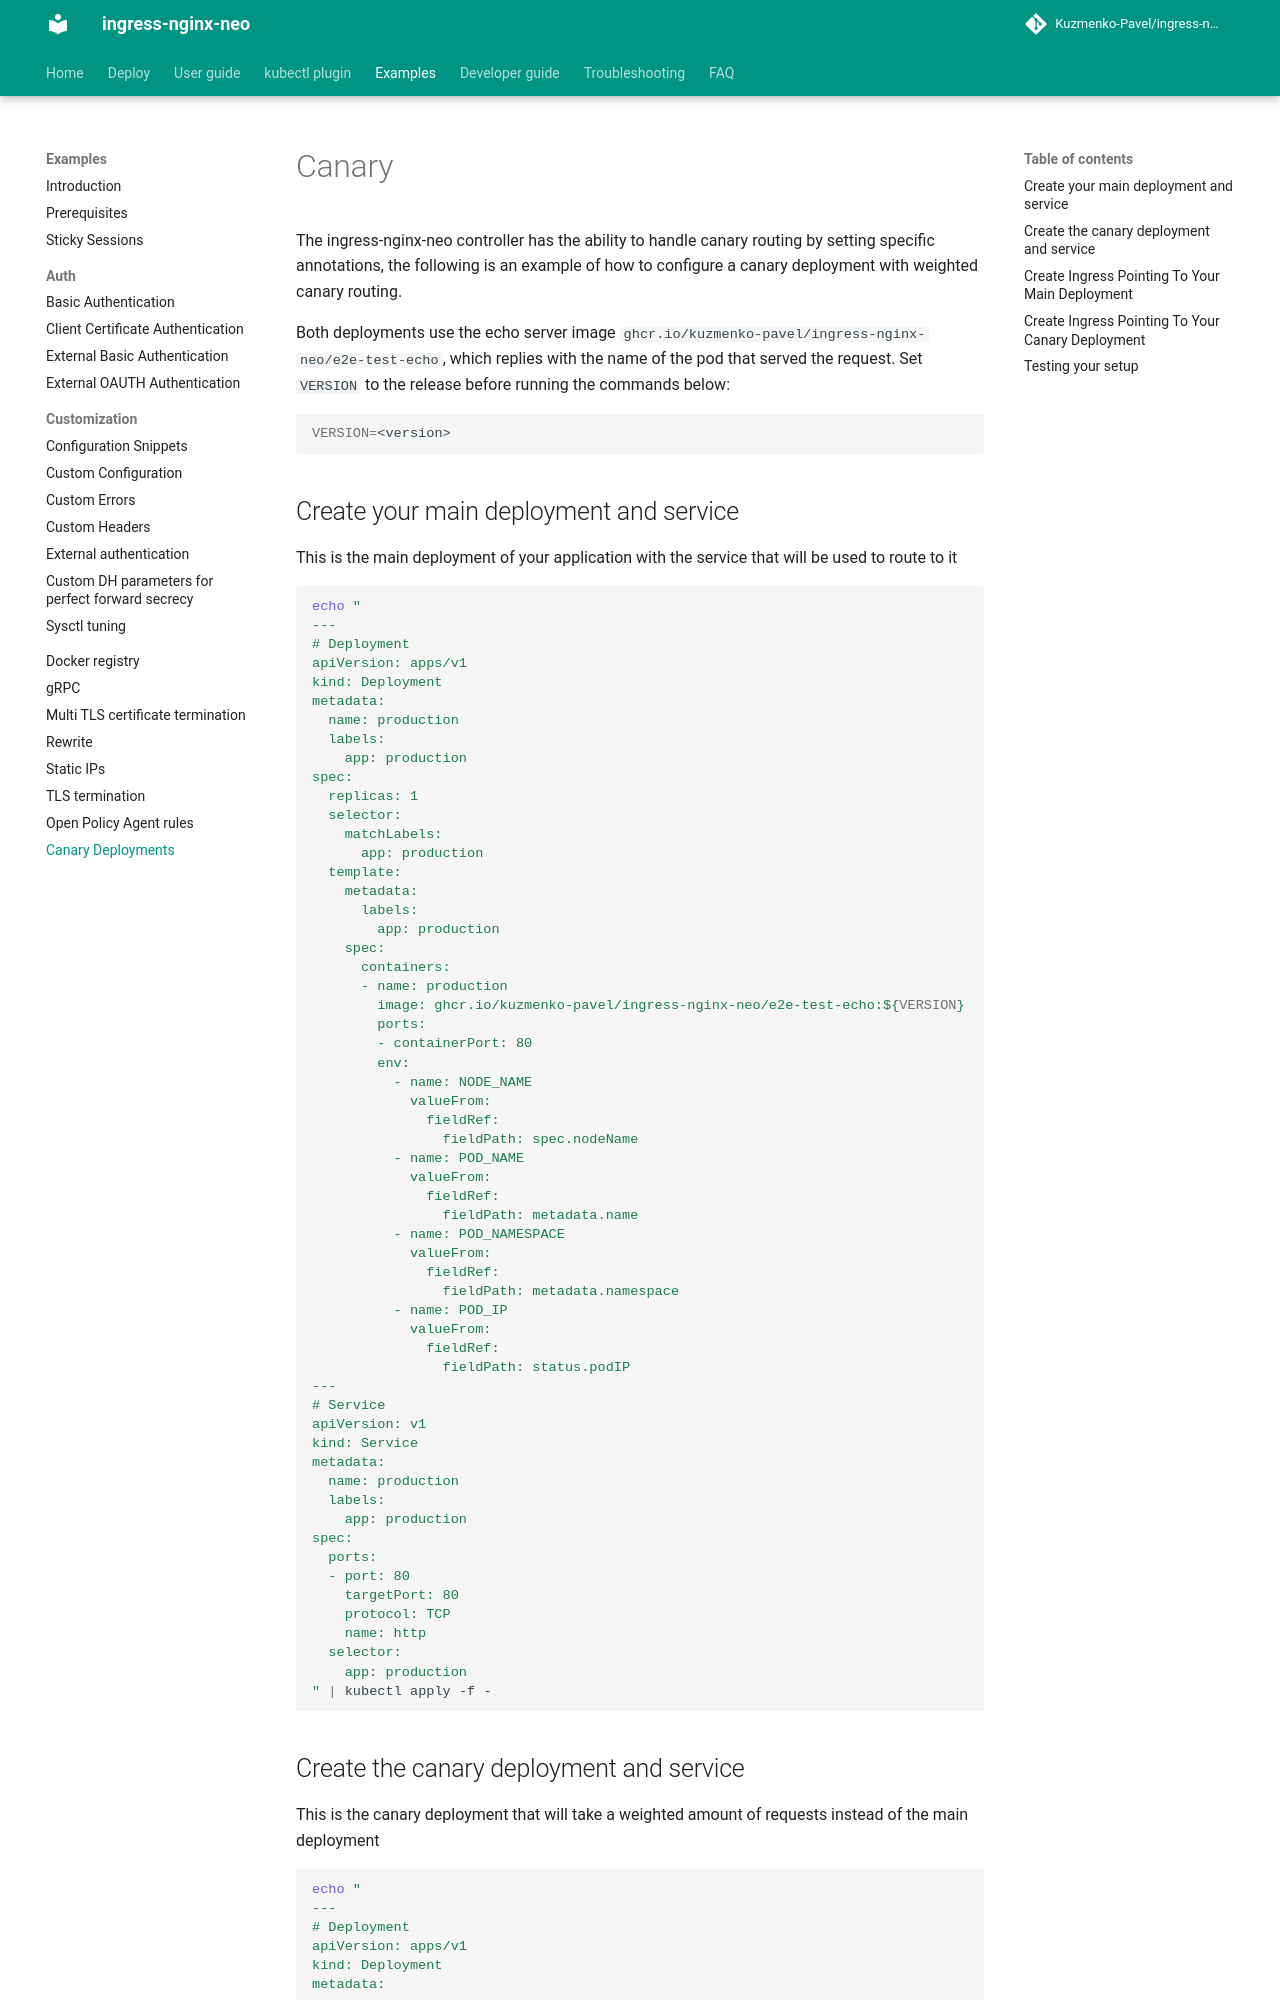

repository: Kuzmenko-Pavel/ingress-nginx-neo · page: latest/examples/canary/index.html · generator: mkdocs

# Canary

The ingress-nginx-neo controller has the ability to handle canary routing by setting specific
annotations, the following is an example of how to configure a canary
deployment with weighted canary routing.

Both deployments use the echo server image `ghcr.io/kuzmenko-pavel/ingress-nginx-neo/e2e-test-echo`, which replies with
the name of the pod that served the request. Set `VERSION` to the release before running the commands below:

```bash
VERSION=<version>
```

## Create your main deployment and service

This is the main deployment of your application with the service that will be
used to route to it

```bash
echo "
---
# Deployment
apiVersion: apps/v1
kind: Deployment
metadata:
  name: production
  labels:
    app: production
spec:
  replicas: 1
  selector:
    matchLabels:
      app: production
  template:
    metadata:
      labels:
        app: production
    spec:
      containers:
      - name: production
        image: ghcr.io/kuzmenko-pavel/ingress-nginx-neo/e2e-test-echo:${VERSION}
        ports:
        - containerPort: 80
        env:
          - name: NODE_NAME
            valueFrom:
              fieldRef:
                fieldPath: spec.nodeName
          - name: POD_NAME
            valueFrom:
              fieldRef:
                fieldPath: metadata.name
          - name: POD_NAMESPACE
            valueFrom:
              fieldRef:
                fieldPath: metadata.namespace
          - name: POD_IP
            valueFrom:
              fieldRef:
                fieldPath: status.podIP
---
# Service
apiVersion: v1
kind: Service
metadata:
  name: production
  labels:
    app: production
spec:
  ports:
  - port: 80
    targetPort: 80
    protocol: TCP
    name: http
  selector:
    app: production
" | kubectl apply -f -
```
